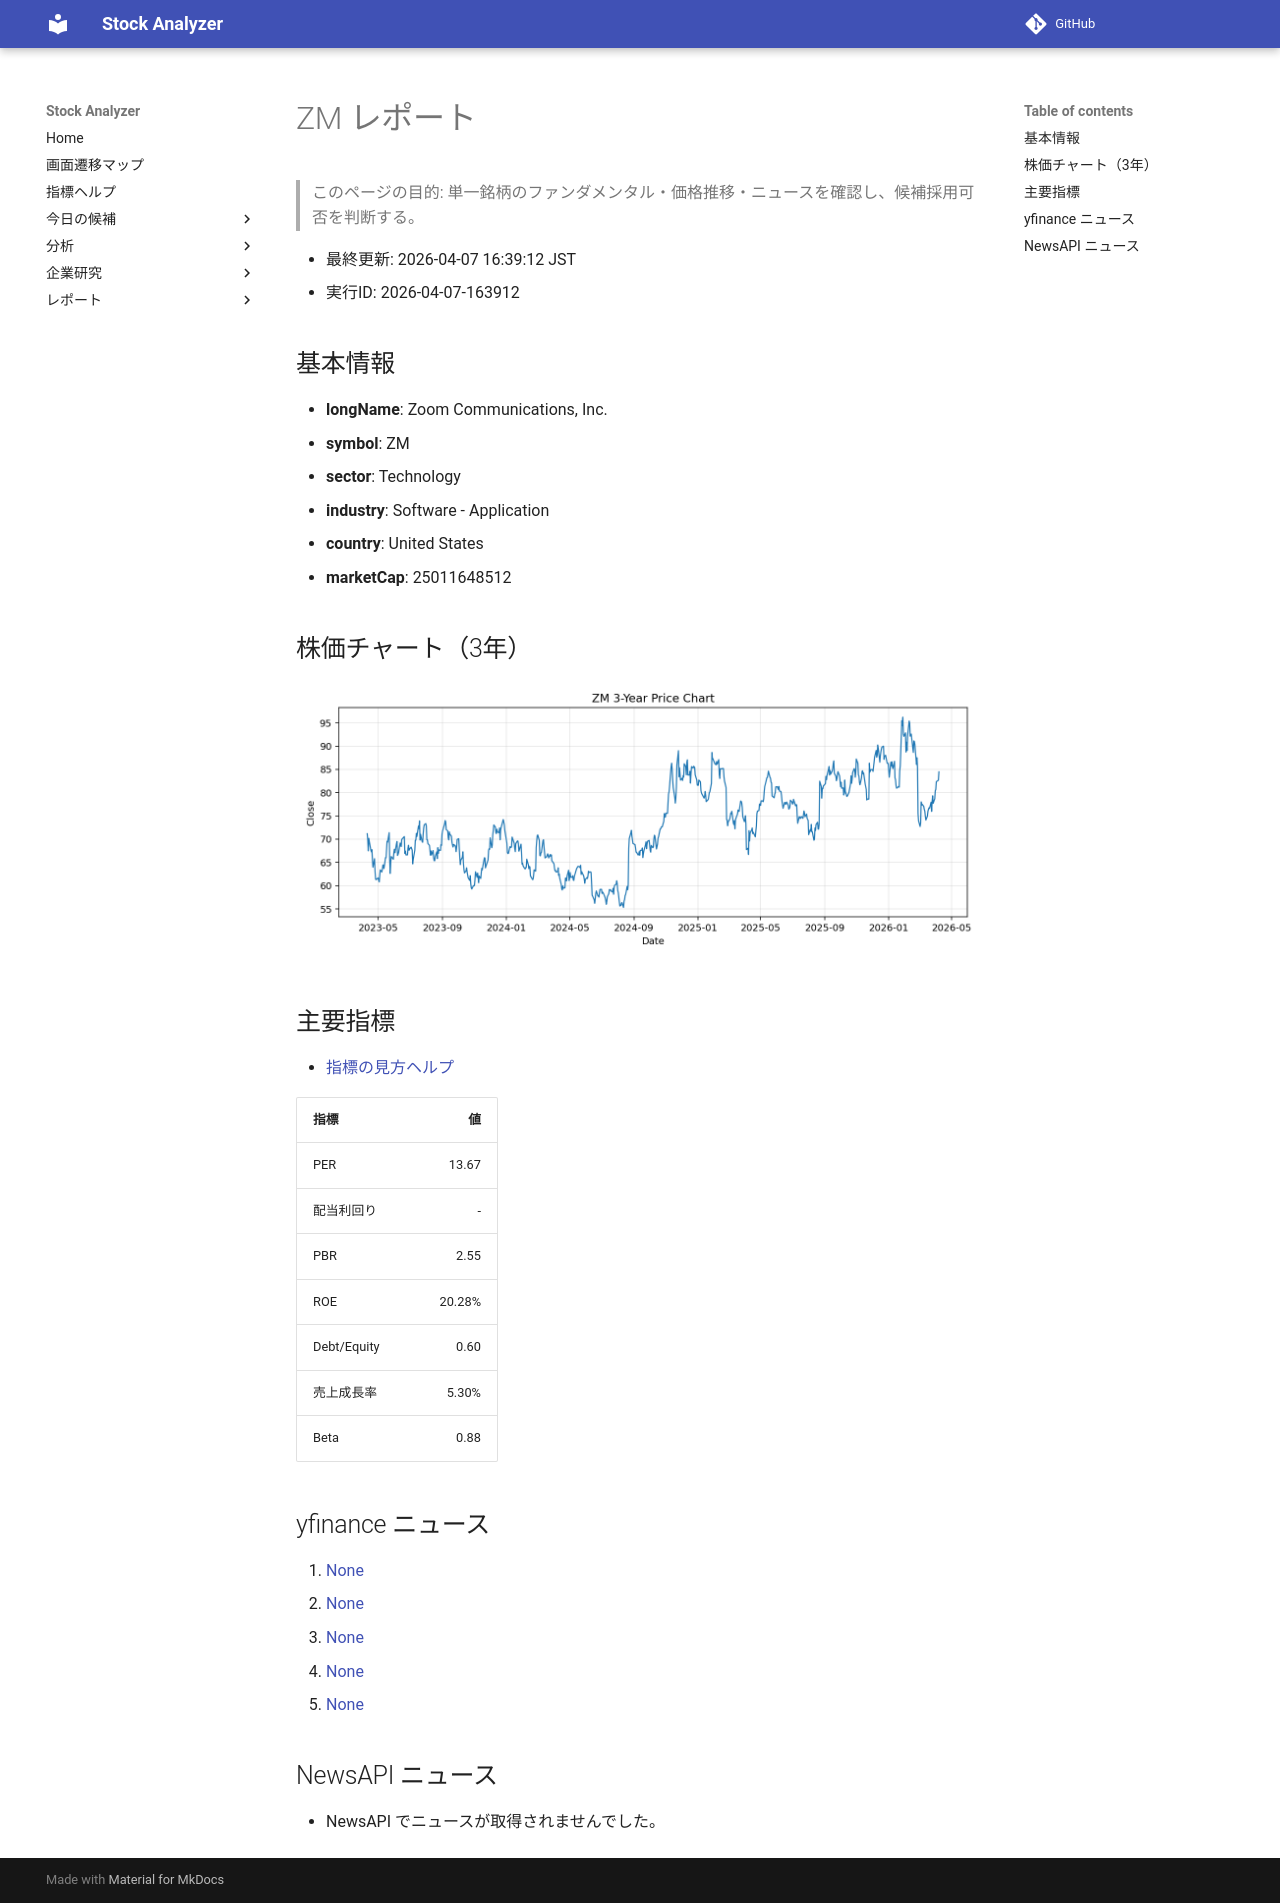

repository: Yumi-note/Making-APP · page: reports/2026-04-07/163912/ZM/index.html · generator: mkdocs

# ZM レポート

> このページの目的: 単一銘柄のファンダメンタル・価格推移・ニュースを確認し、候補採用可否を判断する。

- 最終更新: 2026-04-07 16:39:12 JST
- 実行ID: 2026-04-07-163912

## 基本情報

- **longName**: Zoom Communications, Inc.
- **symbol**: ZM
- **sector**: Technology
- **industry**: Software - Application
- **country**: United States
- **marketCap**: 25011648512

## 株価チャート（3年）

![ZM 3-year price chart](ZM_3y.png)

## 主要指標

- [指標の見方ヘルプ](../../../../indicators.md)

| 指標 | 値 |
|---|---:|
| PER | 13.67 |
| 配当利回り | - |
| PBR | 2.55 |
| ROE | 20.28% |
| Debt/Equity | 0.60 |
| 売上成長率 | 5.30% |
| Beta | 0.88 |

## yfinance ニュース

1. [None](None)
2. [None](None)
3. [None](None)
4. [None](None)
5. [None](None)

## NewsAPI ニュース

- NewsAPI でニュースが取得されませんでした。
